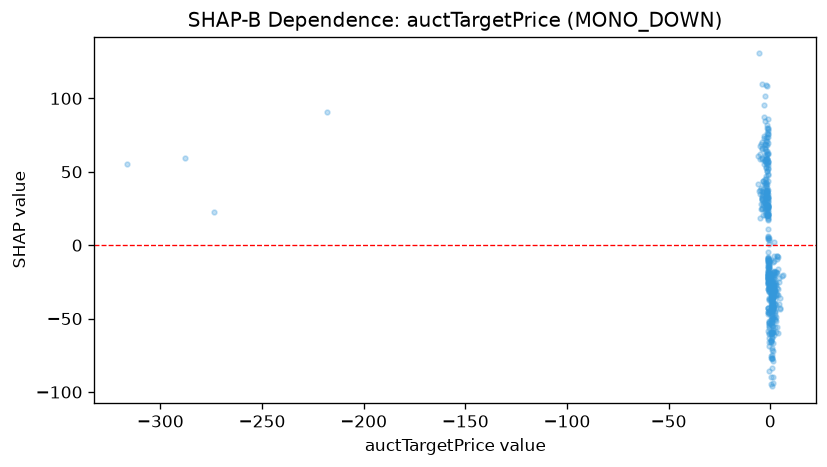

The table this chart was drawn from, first rows:
feature_value, shap_value
0.4929, -59.47
0.7724, -41.38
2.09, -50.35
1.464, -72.05
-2.958, 74.69
-2.297, 59.03
-1.351, 26.1
-1.037, -14.82
-1.122, 11.05
0.5027, -25.9
1.122, -24.53
1.317, -21.26
0.4829, -25.43
0.4902, -29.59
0.6558, -39.7
0.8598, -31.22
0.5392, -32.96
0.6731, -44.37
-3.858, 65.7
0.8539, -35.96
2.114, -26.95
2.504, -40
1.341, -66.76
0.6455, -34.73
0.6474, -35.97
-287.9, 59.5
0.8993, -44.46
1.133, -58.07
-6.206, 60.87
-2.846, 55.22
0.3478, -64.32
-0.972, -4.836
-5.63, 130.6
-0.8268, -23.74
0.7833, -41.43
-0.8682, -30.14
0.4884, -94.42
-1.066, 22.92
0.5668, -44.61
0.5772, -50.97
-0.7518, -11.55
-0.7637, -13.13
-2.032, 22.26
-1.433, 73.97
1.145, -29.22
-1.065, 69.51
-2.293, 53.55
-2.325, 52.3
-1.937, 70.76
-1.066, 16.91
-1.295, 26.05
-2.021, 30.16
0.9289, -38.01
-1.64, 62.02
0.6204, -49.44
-1.705, 58.41
-0.86, -22.38
-1.576, 32.73
-4.967, 18.47
-1.028, -18.28
... 442 more rows
